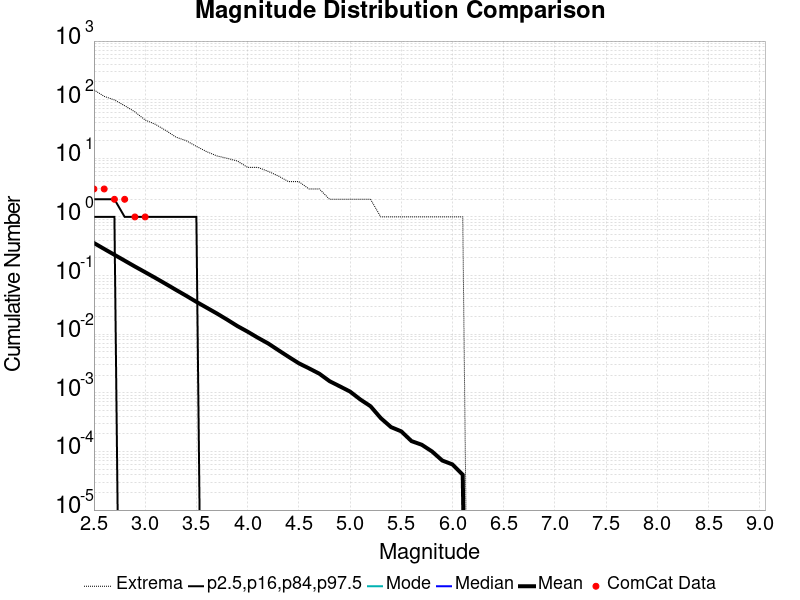

Values plotted in this chart, from the file beside it:
Magnitude, ComCat Data, Simulation Mean, Simulation Median, Simulation Mode, Simulation Minimum, Simulation Maximum, 2.5 %-ile, 16 %-ile, 84 %-ile, 97.5 %-ile
2.5, 3.0, 0.3591, 0.0, 0.0, 0.0, 147.0, 0.0, 0.0, 1.0, 2.0
2.6, 3.0, 0.2846, 0.0, 0.0, 0.0, 114.0, 0.0, 0.0, 1.0, 2.0
2.7, 2.0, 0.226, 0.0, 0.0, 0.0, 99.0, 0.0, 0.0, 1.0, 2.0
2.8, 2.0, 0.1796, 0.0, 0.0, 0.0, 79.0, 0.0, 0.0, 0.0, 1.0
2.9, 1.0, 0.1426, 0.0, 0.0, 0.0, 62.0, 0.0, 0.0, 0.0, 1.0
3.0, 1.0, 0.1141, 0.0, 0.0, 0.0, 45.0, 0.0, 0.0, 0.0, 1.0
3.1, 0.0, 0.09108, 0.0, 0.0, 0.0, 38.0, 0.0, 0.0, 0.0, 1.0
3.2, 0.0, 0.07227, 0.0, 0.0, 0.0, 30.0, 0.0, 0.0, 0.0, 1.0
3.3, 0.0, 0.05708, 0.0, 0.0, 0.0, 23.0, 0.0, 0.0, 0.0, 1.0
3.4, 0.0, 0.04528, 0.0, 0.0, 0.0, 20.0, 0.0, 0.0, 0.0, 1.0
3.5, 0.0, 0.0356, 0.0, 0.0, 0.0, 16.0, 0.0, 0.0, 0.0, 1.0
3.6, 0.0, 0.02834, 0.0, 0.0, 0.0, 13.0, 0.0, 0.0, 0.0, 0.0
3.7, 0.0, 0.02256, 0.0, 0.0, 0.0, 11.0, 0.0, 0.0, 0.0, 0.0
3.8, 0.0, 0.01771, 0.0, 0.0, 0.0, 10.0, 0.0, 0.0, 0.0, 0.0
3.9, 0.0, 0.01377, 0.0, 0.0, 0.0, 9.0, 0.0, 0.0, 0.0, 0.0
4.0, 0.0, 0.01104, 0.0, 0.0, 0.0, 7.0, 0.0, 0.0, 0.0, 0.0
4.1, 0.0, 0.0087, 0.0, 0.0, 0.0, 7.0, 0.0, 0.0, 0.0, 0.0
4.2, 0.0, 0.00696, 0.0, 0.0, 0.0, 6.0, 0.0, 0.0, 0.0, 0.0
4.3, 0.0, 0.00534, 0.0, 0.0, 0.0, 5.0, 0.0, 0.0, 0.0, 0.0
4.4, 0.0, 0.00411, 0.0, 0.0, 0.0, 4.0, 0.0, 0.0, 0.0, 0.0
4.5, 0.0, 0.00319, 0.0, 0.0, 0.0, 4.0, 0.0, 0.0, 0.0, 0.0
4.6, 0.0, 0.00261, 0.0, 0.0, 0.0, 3.0, 0.0, 0.0, 0.0, 0.0
4.7, 0.0, 0.00212, 0.0, 0.0, 0.0, 3.0, 0.0, 0.0, 0.0, 0.0
4.8, 0.0, 0.00158, 0.0, 0.0, 0.0, 2.0, 0.0, 0.0, 0.0, 0.0
4.9, 0.0, 0.00129, 0.0, 0.0, 0.0, 2.0, 0.0, 0.0, 0.0, 0.0
5.0, 0.0, 0.00105, 0.0, 0.0, 0.0, 2.0, 0.0, 0.0, 0.0, 0.0
5.1, 0.0, 7.7E-4, 0.0, 0.0, 0.0, 2.0, 0.0, 0.0, 0.0, 0.0
5.2, 0.0, 5.9E-4, 0.0, 0.0, 0.0, 2.0, 0.0, 0.0, 0.0, 0.0
5.3, 0.0, 3.7E-4, 0.0, 0.0, 0.0, 1.0, 0.0, 0.0, 0.0, 0.0
5.4, 0.0, 2.6E-4, 0.0, 0.0, 0.0, 1.0, 0.0, 0.0, 0.0, 0.0
5.5, 0.0, 2.2E-4, 0.0, 0.0, 0.0, 1.0, 0.0, 0.0, 0.0, 0.0
5.6, 0.0, 1.5E-4, 0.0, 0.0, 0.0, 1.0, 0.0, 0.0, 0.0, 0.0
5.7, 0.0, 1.3E-4, 0.0, 0.0, 0.0, 1.0, 0.0, 0.0, 0.0, 0.0
5.8, 0.0, 1.0E-4, 0.0, 0.0, 0.0, 1.0, 0.0, 0.0, 0.0, 0.0
5.9, 0.0, 7.0E-5, 0.0, 0.0, 0.0, 1.0, 0.0, 0.0, 0.0, 0.0
6.0, 0.0, 6.0E-5, 0.0, 0.0, 0.0, 1.0, 0.0, 0.0, 0.0, 0.0
6.1, 0.0, 4.0E-5, 0.0, 0.0, 0.0, 1.0, 0.0, 0.0, 0.0, 0.0
6.2, 0.0, 0.0, 0.0, 0.0, 0.0, 0.0, 0.0, 0.0, 0.0, 0.0
6.3, 0.0, 0.0, 0.0, 0.0, 0.0, 0.0, 0.0, 0.0, 0.0, 0.0
6.4, 0.0, 0.0, 0.0, 0.0, 0.0, 0.0, 0.0, 0.0, 0.0, 0.0
6.5, 0.0, 0.0, 0.0, 0.0, 0.0, 0.0, 0.0, 0.0, 0.0, 0.0
6.6, 0.0, 0.0, 0.0, 0.0, 0.0, 0.0, 0.0, 0.0, 0.0, 0.0
6.7, 0.0, 0.0, 0.0, 0.0, 0.0, 0.0, 0.0, 0.0, 0.0, 0.0
6.8, 0.0, 0.0, 0.0, 0.0, 0.0, 0.0, 0.0, 0.0, 0.0, 0.0
6.9, 0.0, 0.0, 0.0, 0.0, 0.0, 0.0, 0.0, 0.0, 0.0, 0.0
7.0, 0.0, 0.0, 0.0, 0.0, 0.0, 0.0, 0.0, 0.0, 0.0, 0.0
7.1, 0.0, 0.0, 0.0, 0.0, 0.0, 0.0, 0.0, 0.0, 0.0, 0.0
7.2, 0.0, 0.0, 0.0, 0.0, 0.0, 0.0, 0.0, 0.0, 0.0, 0.0
7.3, 0.0, 0.0, 0.0, 0.0, 0.0, 0.0, 0.0, 0.0, 0.0, 0.0
7.4, 0.0, 0.0, 0.0, 0.0, 0.0, 0.0, 0.0, 0.0, 0.0, 0.0
7.5, 0.0, 0.0, 0.0, 0.0, 0.0, 0.0, 0.0, 0.0, 0.0, 0.0
7.6, 0.0, 0.0, 0.0, 0.0, 0.0, 0.0, 0.0, 0.0, 0.0, 0.0
7.7, 0.0, 0.0, 0.0, 0.0, 0.0, 0.0, 0.0, 0.0, 0.0, 0.0
7.8, 0.0, 0.0, 0.0, 0.0, 0.0, 0.0, 0.0, 0.0, 0.0, 0.0
7.9, 0.0, 0.0, 0.0, 0.0, 0.0, 0.0, 0.0, 0.0, 0.0, 0.0
8.0, 0.0, 0.0, 0.0, 0.0, 0.0, 0.0, 0.0, 0.0, 0.0, 0.0
8.1, 0.0, 0.0, 0.0, 0.0, 0.0, 0.0, 0.0, 0.0, 0.0, 0.0
8.2, 0.0, 0.0, 0.0, 0.0, 0.0, 0.0, 0.0, 0.0, 0.0, 0.0
8.3, 0.0, 0.0, 0.0, 0.0, 0.0, 0.0, 0.0, 0.0, 0.0, 0.0
8.4, 0.0, 0.0, 0.0, 0.0, 0.0, 0.0, 0.0, 0.0, 0.0, 0.0
... 6 more rows
